Run: headless pygame with SDL's dummy video driver; simulated clock (each Clock.tick advances the game by its frame time, no real sleeping); random seed 0; keys injected as events and as key.get_pressed() state; no mouse input.
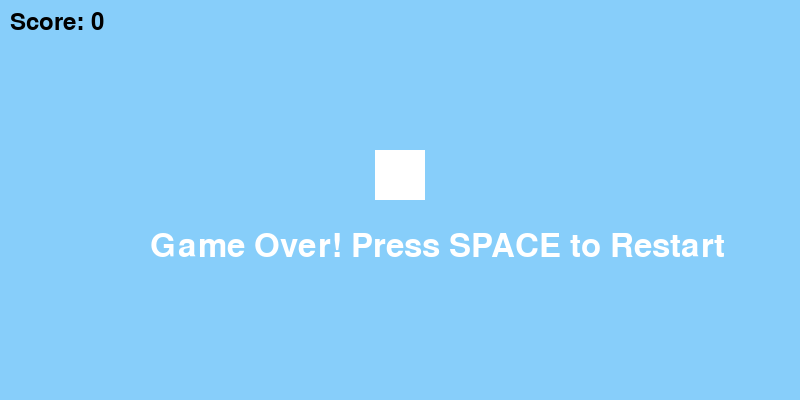
Frame 1 of 4 · flips 1–60 · no input
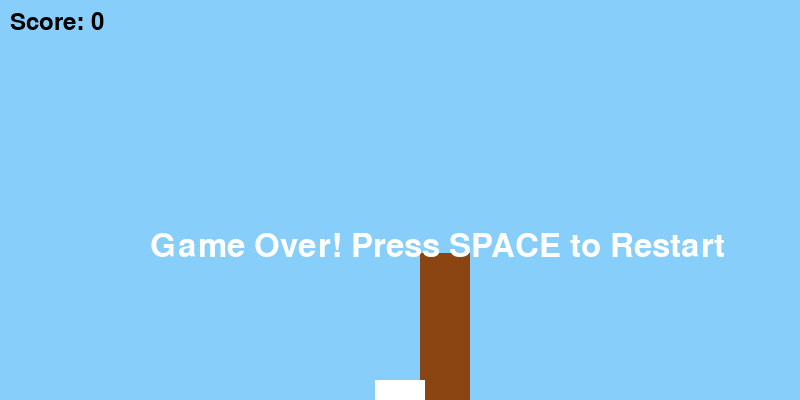
Frame 2 of 4 · flips 61–180 · tapped SPACE, RETURN · held RIGHT (→), D
Frame 3 of 4 · flips 181–300 · held DOWN (↓), S · screen unchanged from frame 2, image omitted
Frame 4 of 4 · flips 301–420 · held LEFT (←), A, UP (↑), W · screen unchanged from frame 3, image omitted

The pygame program that drew these frames:

import pygame
import random

# Initialize Pygame
pygame.init()

# Constants
SCREEN_WIDTH = 800
SCREEN_HEIGHT = 400
FPS = 60
FENCE_WIDTH = 50
GRAVITY = 1
JUMP_STRENGTH = 15
MOVE_SPEED = 5  # Speed at which the sheep moves left or right

# Colors
BROWN = (139, 69, 19)
SKY_BLUE = (135, 206, 250)
GREEN = (0, 255, 0)  # Ground color

# Set up the screen
screen = pygame.display.set_mode((SCREEN_WIDTH, SCREEN_HEIGHT))
pygame.display.set_caption("Sheep Jumping Game")

# Game variables
clock = pygame.time.Clock()
score = 0
game_started = False
sheep_x = SCREEN_WIDTH // 2 - 25  # Center the sheep horizontally
sheep_y = SCREEN_HEIGHT // 2 - 50  # Initial position of the sheep
sheep_velocity_y = 0
fence_height = random.randint(50, 150)  # Initial random height for the fence
fence_x = SCREEN_WIDTH  # Start position of the fence

def reset_game():
    global score, game_started, sheep_y, sheep_velocity_y, fence_height, fence_x
    score = 0
    game_started = True
    sheep_y = SCREEN_HEIGHT // 2 - 50
    sheep_velocity_y = 0
    fence_height = random.randint(50, 150)  # Reset fence height
    fence_x = SCREEN_WIDTH  # Reset fence position

def draw_fence():
    pygame.draw.rect(screen, BROWN, (fence_x, SCREEN_HEIGHT - fence_height, FENCE_WIDTH, fence_height))

def check_collision():
    sheep_rect = pygame.Rect(sheep_x, sheep_y, 50, 50)  # Sheep rectangle
    fence_rect = pygame.Rect(fence_x, SCREEN_HEIGHT - fence_height, FENCE_WIDTH, fence_height)  # Fence rectangle
    return sheep_rect.colliderect(fence_rect)

# Main game loop
running = True
while running:
    clock.tick(FPS)
    screen.fill(SKY_BLUE)

    for event in pygame.event.get():
        if event.type == pygame.QUIT:
            running = False
        if event.type == pygame.KEYDOWN:
            if event.key == pygame.K_SPACE:
                if not game_started:
                    reset_game()
                else:
                    sheep_velocity_y = -JUMP_STRENGTH
            if event.key == pygame.K_r and not game_started:
                reset_game()  # Reset the game if it's over

    if game_started:
        # Update sheep position
        sheep_velocity_y += GRAVITY
        sheep_y += sheep_velocity_y

        # Allow the sheep to fall to the ground
        if sheep_y > SCREEN_HEIGHT - 20:
            sheep_y = SCREEN_HEIGHT - 20
            sheep_velocity_y = 0

        # Move the fence towards the left
        fence_x -= MOVE_SPEED

        # Check if the fence is off the screen
        if fence_x < -FENCE_WIDTH:
            # Reset fence position and increase score
            fence_x = SCREEN_WIDTH
            fence_height = random.randint(50, 150)  # Randomize the height of the new fence
            score += 1  # Increase score when the fence is passed

        # Check for collisions
        if check_collision():
            game_started = False  # End the game if the sheep touches the fence

    # Draw the fence
    draw_fence()

    # Draw sheep
    pygame.draw.rect(screen, (255, 255, 255), (sheep_x, sheep_y, 50, 50))  # Draw sheep as a white rectangle

    # Draw score
    font = pygame.font.Font(None, 36)
    score_text = font.render(f'Score: {score}', True, (0, 0, 0))
    screen.blit(score_text, (10, 10))

    if not game_started:
        font = pygame.font.Font(None, 48)
        start_text = font.render('Game Over! Press SPACE to Restart', True, (255, 255, 255))
        screen.blit(start_text, (SCREEN_WIDTH // 2 - 250, SCREEN_HEIGHT // 2 + 30))

    pygame.display.flip()

pygame.quit()
